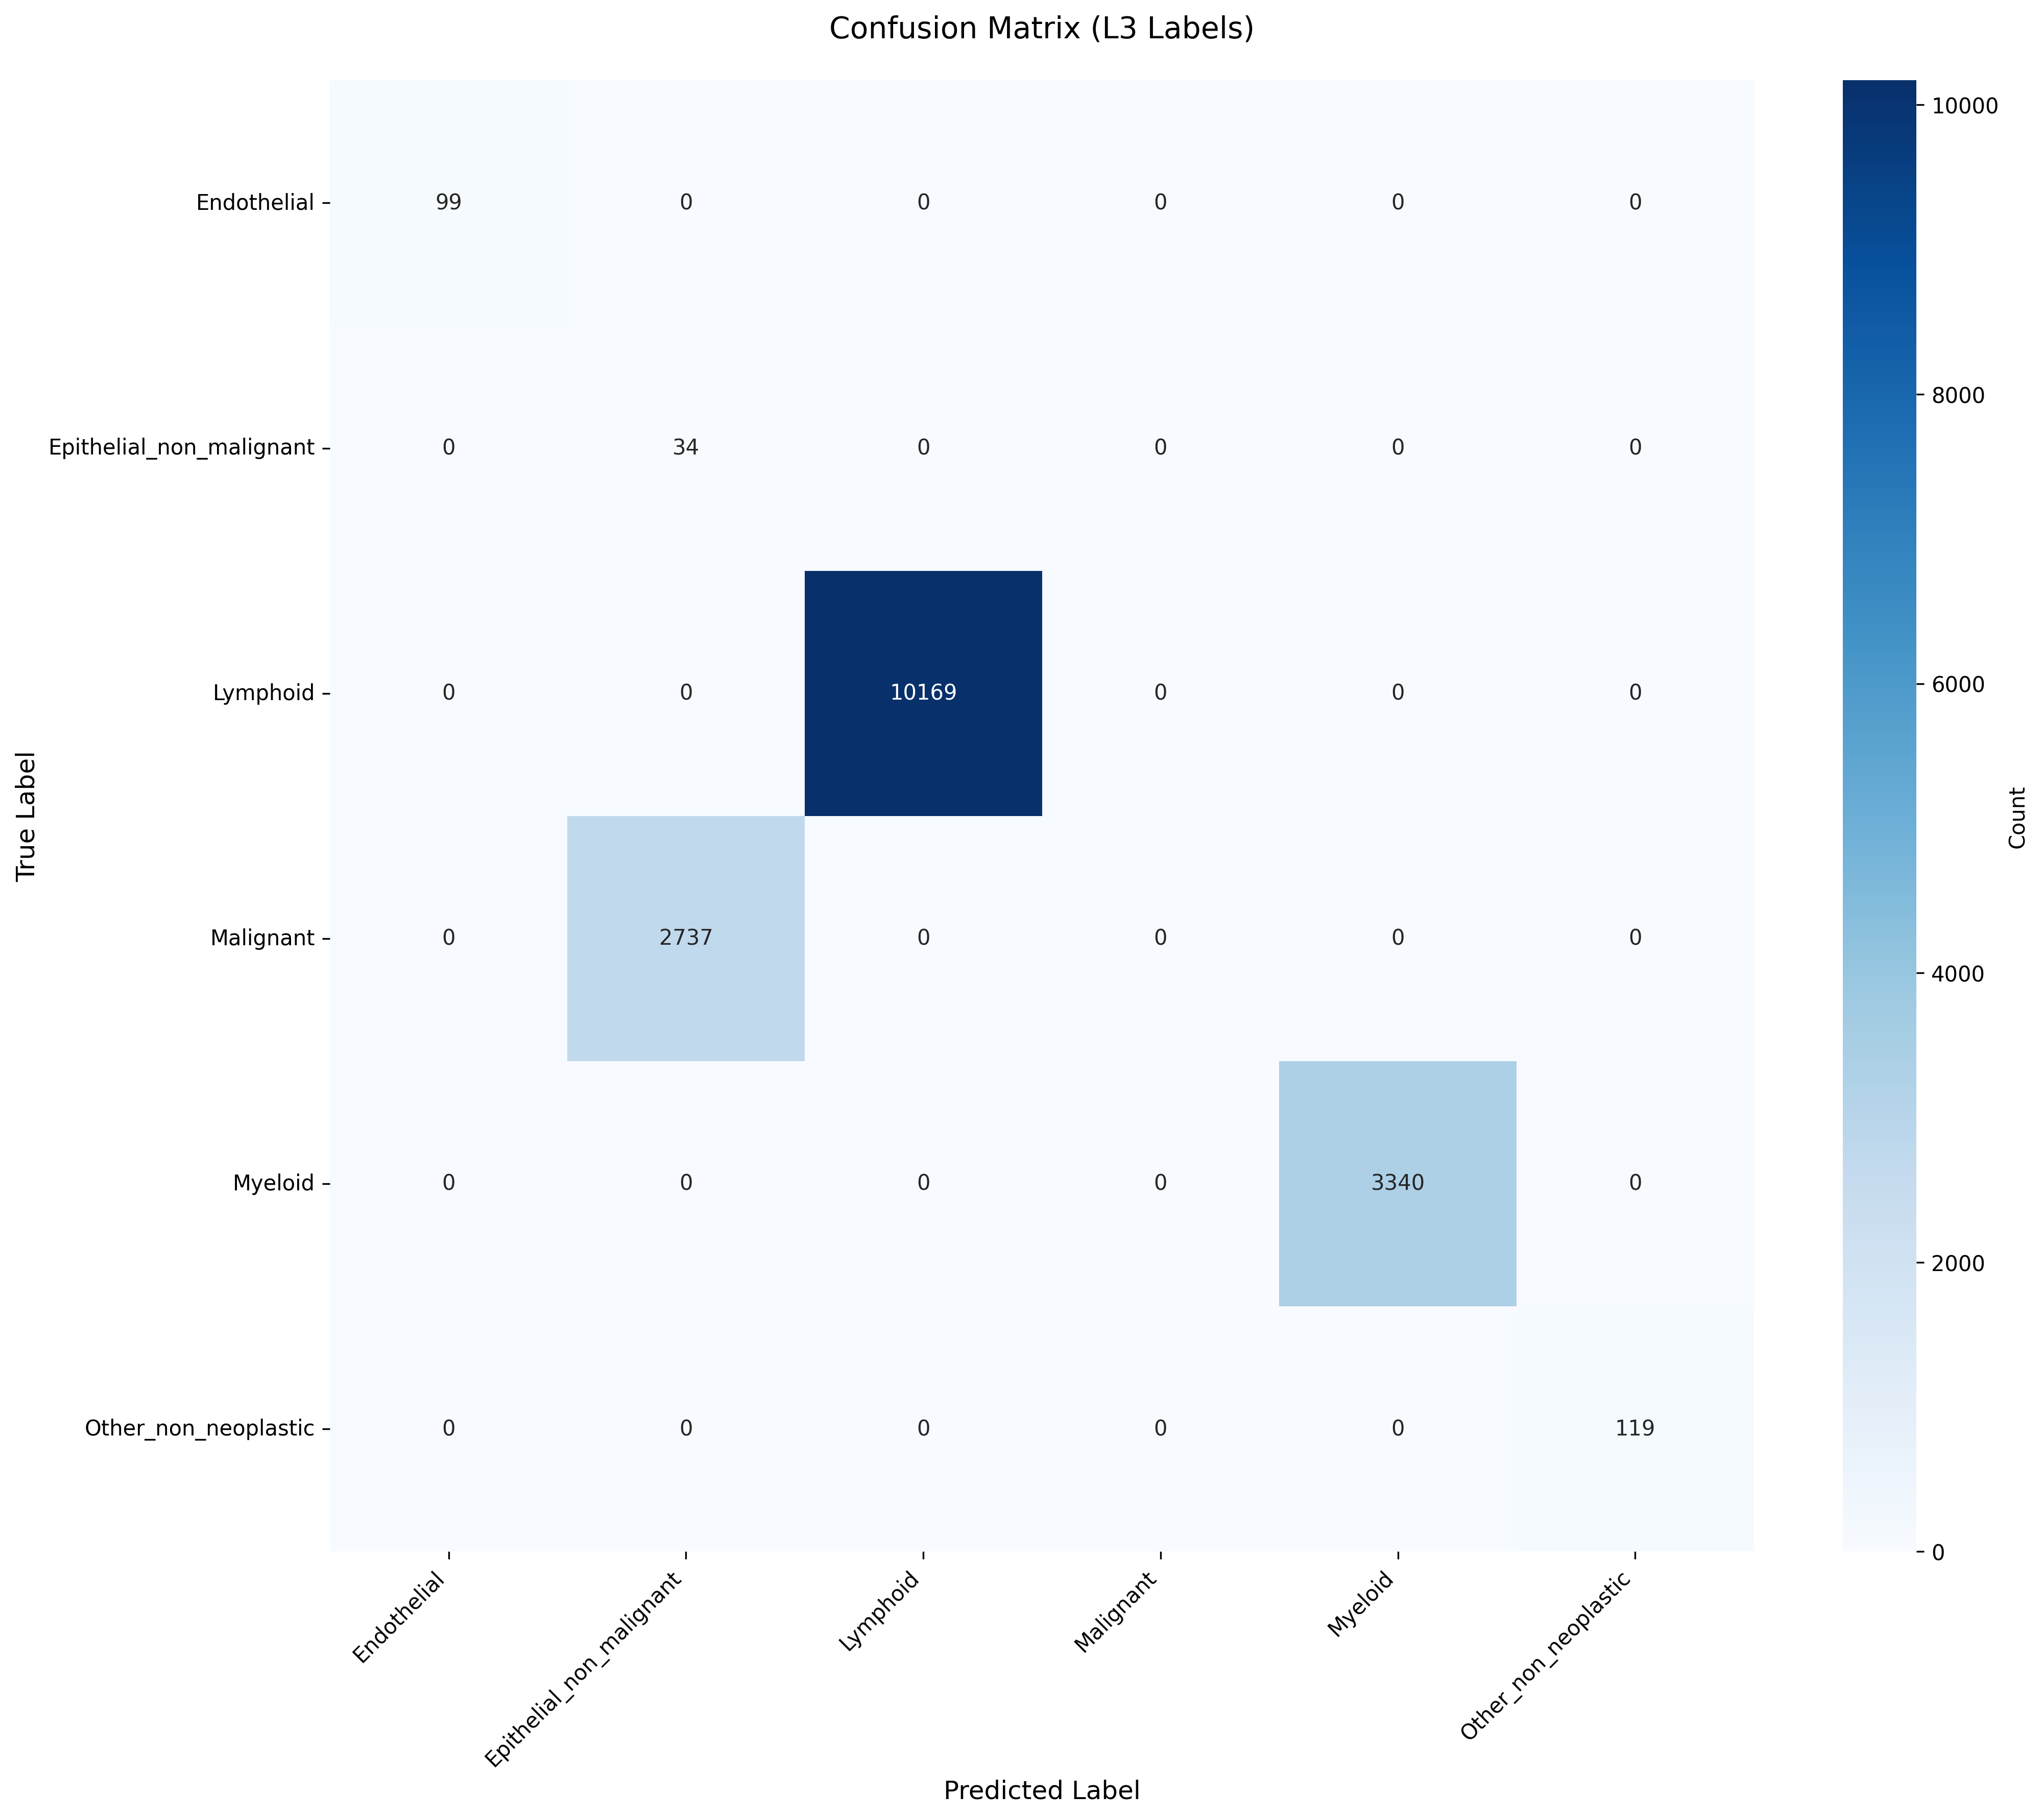

The file beside this chart, header and first rows:
True_Label, Endothelial, Epithelial_non_malignant, Lymphoid, Malignant, Myeloid, Other_non_neoplastic
Endothelial, 99, 0, 0, 0, 0, 0
Epithelial_non_malignant, 0, 34, 0, 0, 0, 0
Lymphoid, 0, 0, 10169, 0, 0, 0
Malignant, 0, 2737, 0, 0, 0, 0
Myeloid, 0, 0, 0, 0, 3340, 0
Other_non_neoplastic, 0, 0, 0, 0, 0, 119
